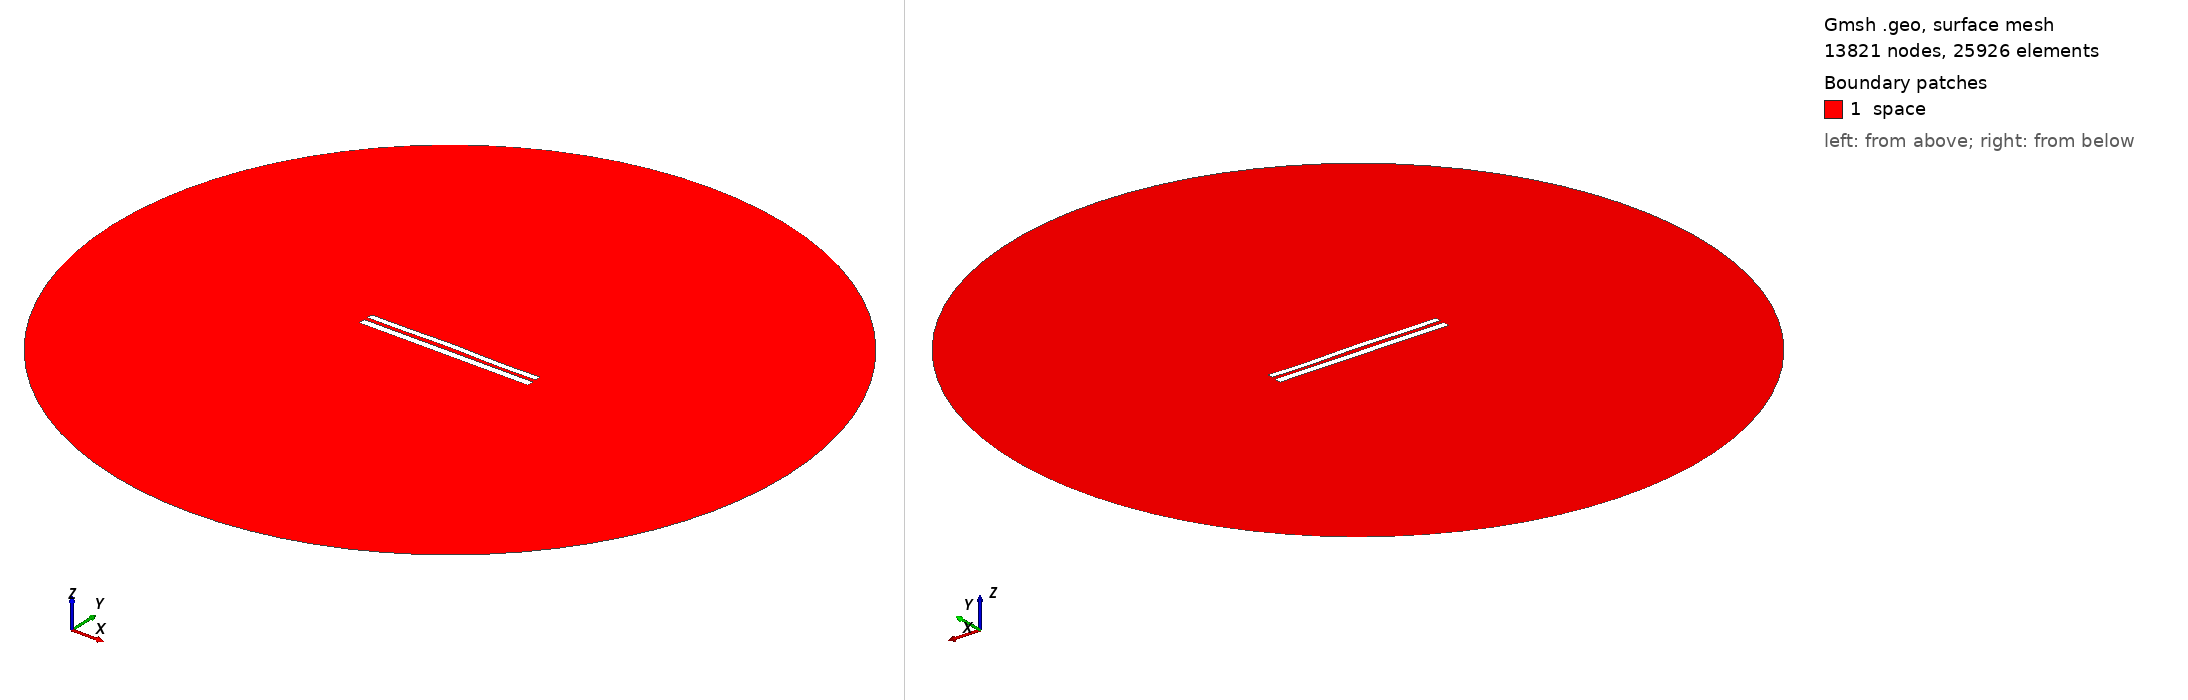

Gmsh geometry script, surface-meshed: 13821 nodes, 25926 surface elements. Boundary patches (legend numbers): 1 space. Left view from above one corner, right view from below the opposite corner. Legend entries are the model's physical surfaces. The drawing asked Gmsh for element sizes between 1% and 20% of the model's largest extent; the script's own settings can give other sizes.

=== 8366.geo (drawn) ===
//---------------------------------------
// Geometry kernel
//---------------------------------------

SetFactory("OpenCASCADE");



//---------------------------------------
// Parameters of the geometry
//---------------------------------------

// Overetch of the upper plate
overetch = 0.25;

// Distance between the plates
distance = 2.25;

// Discretization over the x axis (for the deformation)
nx = 50; 

// Length of the plate
L = 100 - overetch; 

// Number of modes
n = 4; 

// 1st mode coefficient
coeff(1) = -0.075;
beta(1) = 0.596864 * 3.1415926535 / L;

// 2nd mode coefficient
coeff(2) = 0.15;
beta(2) = 1.49418 * 3.1415926535 / L;

// 3rd mode coefficient
coeff(3) = 0.07499999999999998;
beta(3) = 2.50025 * 3.1415926535 / L;

// 4th mode coefficient
coeff(4) = -0.15;
beta(4) = 3.49999 * 3.1415926535 / L;



//---------------------------------------
// Upper plate (deformed rectangle)
//---------------------------------------

// Coordiantes of the upper plate
xmin = -50;
xmax = 50 - overetch;

// Height of the upper plate
yheight = 4 - 2 * overetch;

// Indexes of the points
UpperID[] = {};
LowerID[] = {};
LeftID[] = {};
RightID[] = {};

// Point index
p = 1;

// Horizontal edges
For i In {1:nx}
    x = xmin + (i-1)*(xmax - xmin)/(nx-1);

    y_bottom = distance / 2 + overetch;
    For j In {1:n}
        C = (Cosh(beta(j)*L) + Cos(beta(j)*L)) / (Sinh(beta(j)*L) + Sin(beta(j)*L));
        y_bottom  = y_bottom + coeff(j) * (Cosh(beta(j)*(x+50)) - Cos(beta(j)*(x+50)) - C * (Sinh(beta(j)*(x+50)) - Sin(beta(j)*(x+50))));
    EndFor

    y_top = y_bottom + yheight;

    Point(p) = {x, y_top, 0, 1.0};
    UpperID[i] = p;
    p = p + 1;

    Point(p) = {x, y_bottom, 0, 1.0};
    LowerID[i] = p;
    p = p + 1;
EndFor

// Create point lists
UpperPts[] = {}; LowerPts[] = {};
For i In {1:nx}
  UpperPts[] += {UpperID[i]};
  LowerPts[] += {LowerID[i]};
EndFor

// Build splines
Spline(1) = {UpperPts[]};
Spline(2) = {LowerPts[]};
Line(3) = {LowerPts[nx-1], UpperPts[nx-1]};
Line(4) = {LowerPts[0], UpperPts[0]};

// Build the plane surface
Curve Loop(1) = {2, 3, -1, -4};
Plane Surface(1) = {1};



//---------------------------------------
// Lower plate (rectangle)
//---------------------------------------

// Vertices
Point(1001) = {-50, -1, 0, 1.0};
Point(1002) = { 50, -1, 0, 1.0};
Point(1003) = { 50,  -5, 0, 1.0};
Point(1004) = {-50,  -5, 0, 1.0};

// Edges
Line(5) = {1001, 1002};
Line(6) = {1002, 1003};
Line(7) = {1003, 1004};
Line(8) = {1004, 1001};

// Plane surface
Line Loop(2) = {5, 6, 7, 8};
Plane Surface(2) = {2}; 



//---------------------------------------
// Outer (fictious) boundary
//---------------------------------------

// Points
Point(1005) = {0, 0, 0};       // Center
Point(1006) = {200, 0, 0};     // Start point
Point(1007) = {0, 200, 0};     // 90 degrees
Point(1008) = {-200, 0, 0};    // 180 degrees
Point(1009) = {0, -200, 0};    // 270 degrees

// Circle arcs (each needs start, center, end)
Circle(9) = {1006, 1005, 1007};
Circle(10) = {1007, 1005, 1008};
Circle(11) = {1008, 1005, 1009};
Circle(12) = {1009, 1005, 1006};

// Plane surface for the entire domain
Curve Loop(3) = {9, 10, 11, 12};
Surface(3) = {3};

// Subtract the plates from the whole domain to obtain the actual domain where we want to solve the equations
BooleanDifference{ Surface{3}; Delete; }{ Surface{1}; Surface{2}; Delete; }




//---------------------------------------
// Transfinite Lines/Curves
//---------------------------------------

// Set the number of points on the boundaries
r = 7;

// Plates
Transfinite Curve {1, 2} = 50*r Using Progression 1;
Transfinite Curve {3, 4} = 2*r Using Progression 1;
Transfinite Line {5, 7} = 50*r Using Progression 1;
Transfinite Line {6, 8} = 2*r Using Progression 1;

// Outer boundary
Transfinite Line {9, 10, 11, 12} = 20 Using Progression 1;



//---------------------------------------
// Physical groups
//---------------------------------------                

// Physical curves (boundaries)
Physical Line("force_segment", 10) = {2};
Physical Line("upper_plate", 11) = {1, 3, 4};
Physical Line("lower_plate", 12) = {5, 6, 7, 8};
Physical Line("boundary", 20) = {9, 10, 11, 12};

// Physical Surfaces
Physical Surface("space", 30) = {3};



//---------------------------------------
// 6. Generate the Mesh
//---------------------------------------

// 2D mesh generation
Mesh 2;
